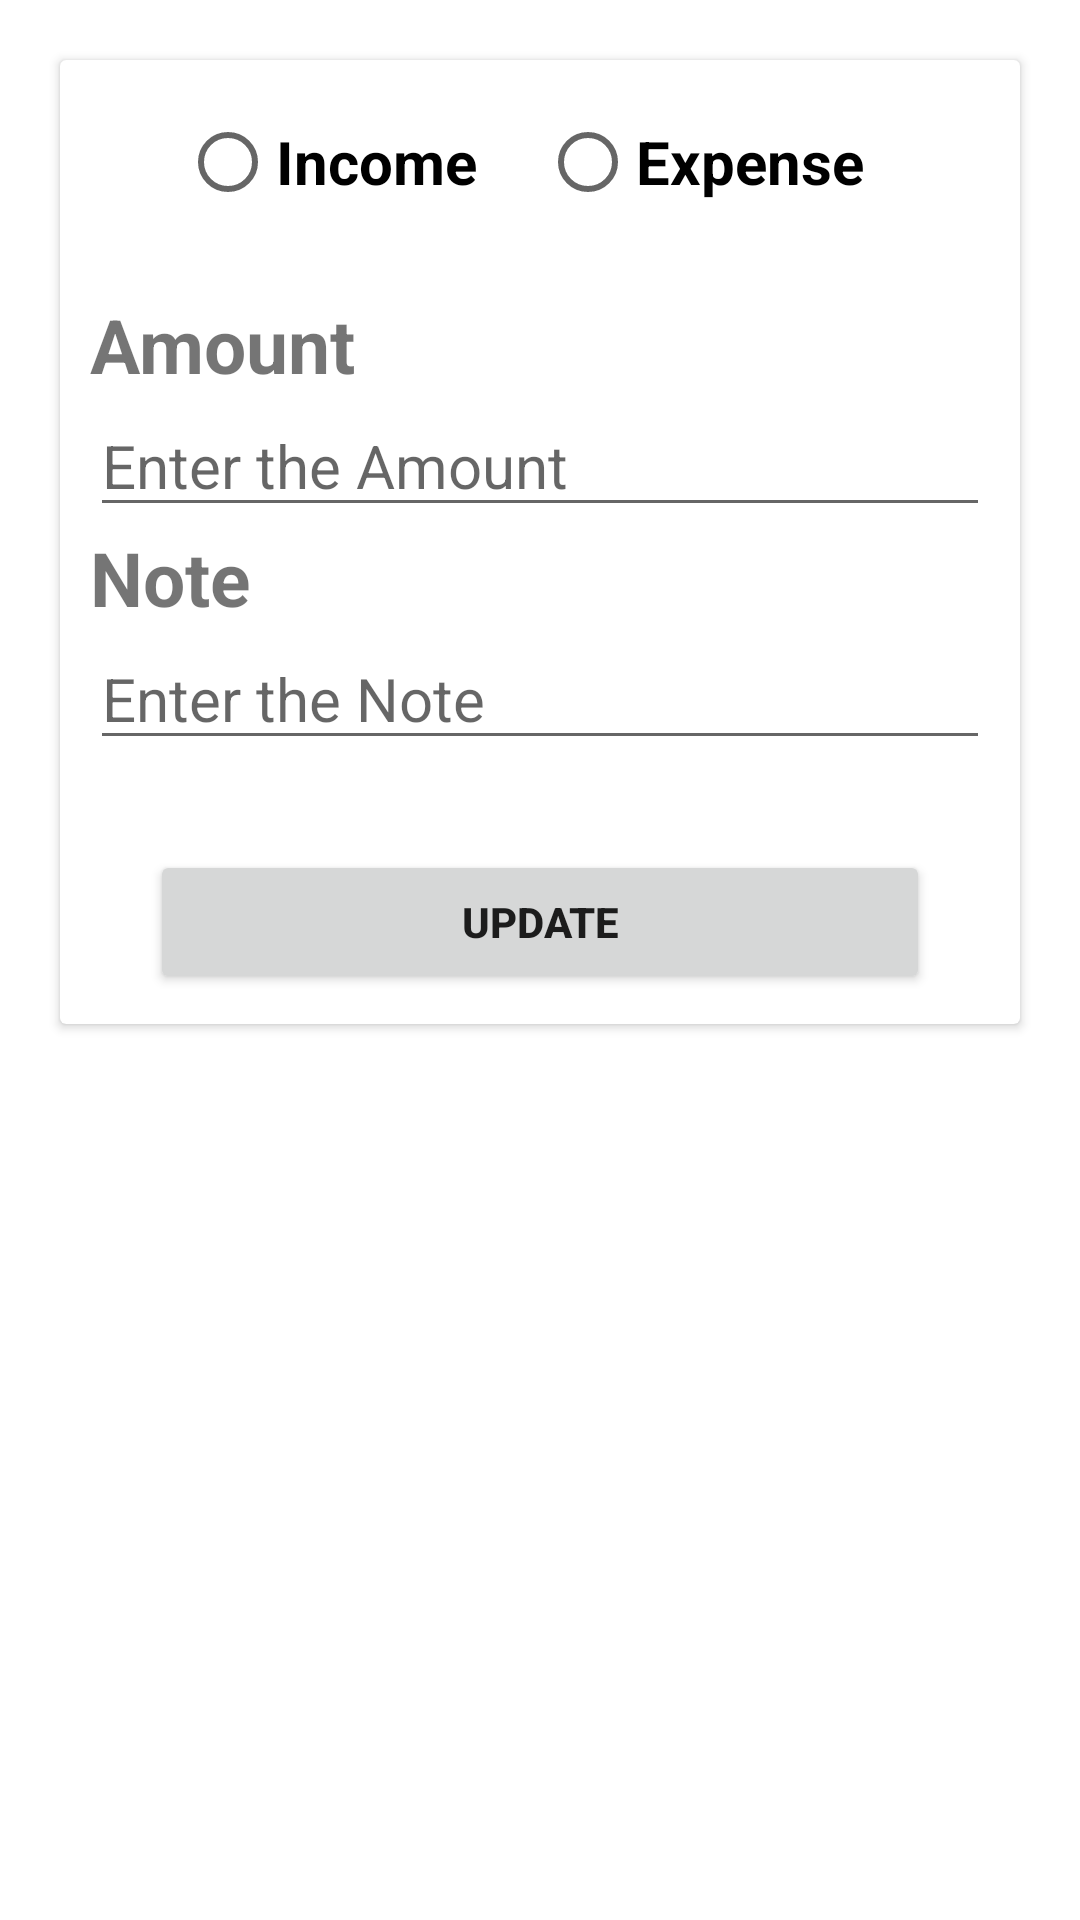

Android layout source for this screen:
<!-- AndroidManifest.xml: application theme Theme.App_MicroProject -->
<!-- res/layout/activity_update.xml -->
<?xml version="1.0" encoding="utf-8"?>
<LinearLayout xmlns:android="http://schemas.android.com/apk/res/android"
    xmlns:app="http://schemas.android.com/apk/res-auto"
    xmlns:tools="http://schemas.android.com/tools"
    android:layout_width="match_parent"
    android:layout_height="match_parent"
    android:padding="10dp"
    tools:context=".AddExpenseActivity">

    <androidx.cardview.widget.CardView
        android:layout_margin="10dp"
        app:contentPadding="10dp"
        android:layout_width="match_parent"
        android:layout_height="wrap_content">
        <LinearLayout

            android:layout_width="match_parent"
            android:layout_height="wrap_content"
            android:orientation="vertical">
            <RadioGroup
                android:id="@+id/typeRadioGroup2"
                android:layout_width="match_parent"
                android:layout_height="wrap_content"
                android:orientation="horizontal"
                android:gravity="center_horizontal"
                android:paddingBottom="20dp">
                <RadioButton
                    android:text="Income"
                    android:layout_width="120dp"
                    android:layout_height="wrap_content"
                    android:textStyle="bold"
                    android:id="@+id/rb_income2"
                    android:textSize="20dp"/>
                <RadioButton
                    android:text="Expense"
                    android:layout_width="120dp"
                    android:layout_height="wrap_content"
                    android:textStyle="bold"
                    android:id="@+id/rb_expense2"
                    android:textSize="20dp"/>
            </RadioGroup>
            <LinearLayout
                android:layout_width="match_parent"
                android:layout_height="wrap_content"
                android:orientation="vertical">
                <TextView
                    android:layout_width="wrap_content"
                    android:layout_height="wrap_content"
                    android:text="Amount"
                    android:textStyle="bold"
                    android:textSize="25dp"/>
                <EditText
                    android:layout_width="match_parent"
                    android:layout_height="wrap_content"
                    android:inputType="number"
                    android:id="@+id/amount2"
                    android:hint="Enter the Amount"
                    android:textSize="20dp"/>

            </LinearLayout>

            <LinearLayout
                android:layout_width="match_parent"
                android:layout_height="wrap_content"
                android:orientation="vertical">
                <TextView
                    android:layout_width="wrap_content"
                    android:layout_height="wrap_content"
                    android:text="Note"
                    android:textStyle="bold"
                    android:textSize="25dp"/>
                <EditText
                    android:layout_width="match_parent"
                    android:layout_height="wrap_content"
                    android:id="@+id/note2"
                    android:hint="Enter the Note"
                    android:textSize="20dp"/>

            </LinearLayout>

            <Button
                android:layout_width="match_parent"
                android:layout_height="wrap_content"
                android:layout_marginTop="30dp"
                android:layout_marginLeft="20dp"
                android:layout_marginRight="20dp"
                android:text="UPDATE"
                android:textStyle="bold"
                android:id="@+id/update_btn"
                />


        </LinearLayout>
    </androidx.cardview.widget.CardView>
</LinearLayout>
<!-- resources referenced by this layout -->
<resources>
  <style name="Theme.App_MicroProject" parent="Theme.MaterialComponents.DayNight.DarkActionBar">
          
          <item name="colorPrimary">@color/teal_700</item>
          <item name="colorPrimaryVariant">@color/teal_700</item>
          <item name="colorOnPrimary">@color/white</item>
          
          <item name="colorSecondary">@color/teal_200</item>
          <item name="colorSecondaryVariant">@color/teal_700</item>
          <item name="colorOnSecondary">@color/black</item>
          
          <item name="android:statusBarColor">?attr/colorPrimaryVariant</item>
          
      </style>
  <!-- not gathered from this repository: default colours our renderer supplied (Android Studio template values) -->
  <color name="teal_200">#FF03DAC5</color>
  <color name="teal_700">#FF018786</color>
  <color name="black">#FF000000</color>
  <color name="white">#FFFFFFFF</color>
</resources>
